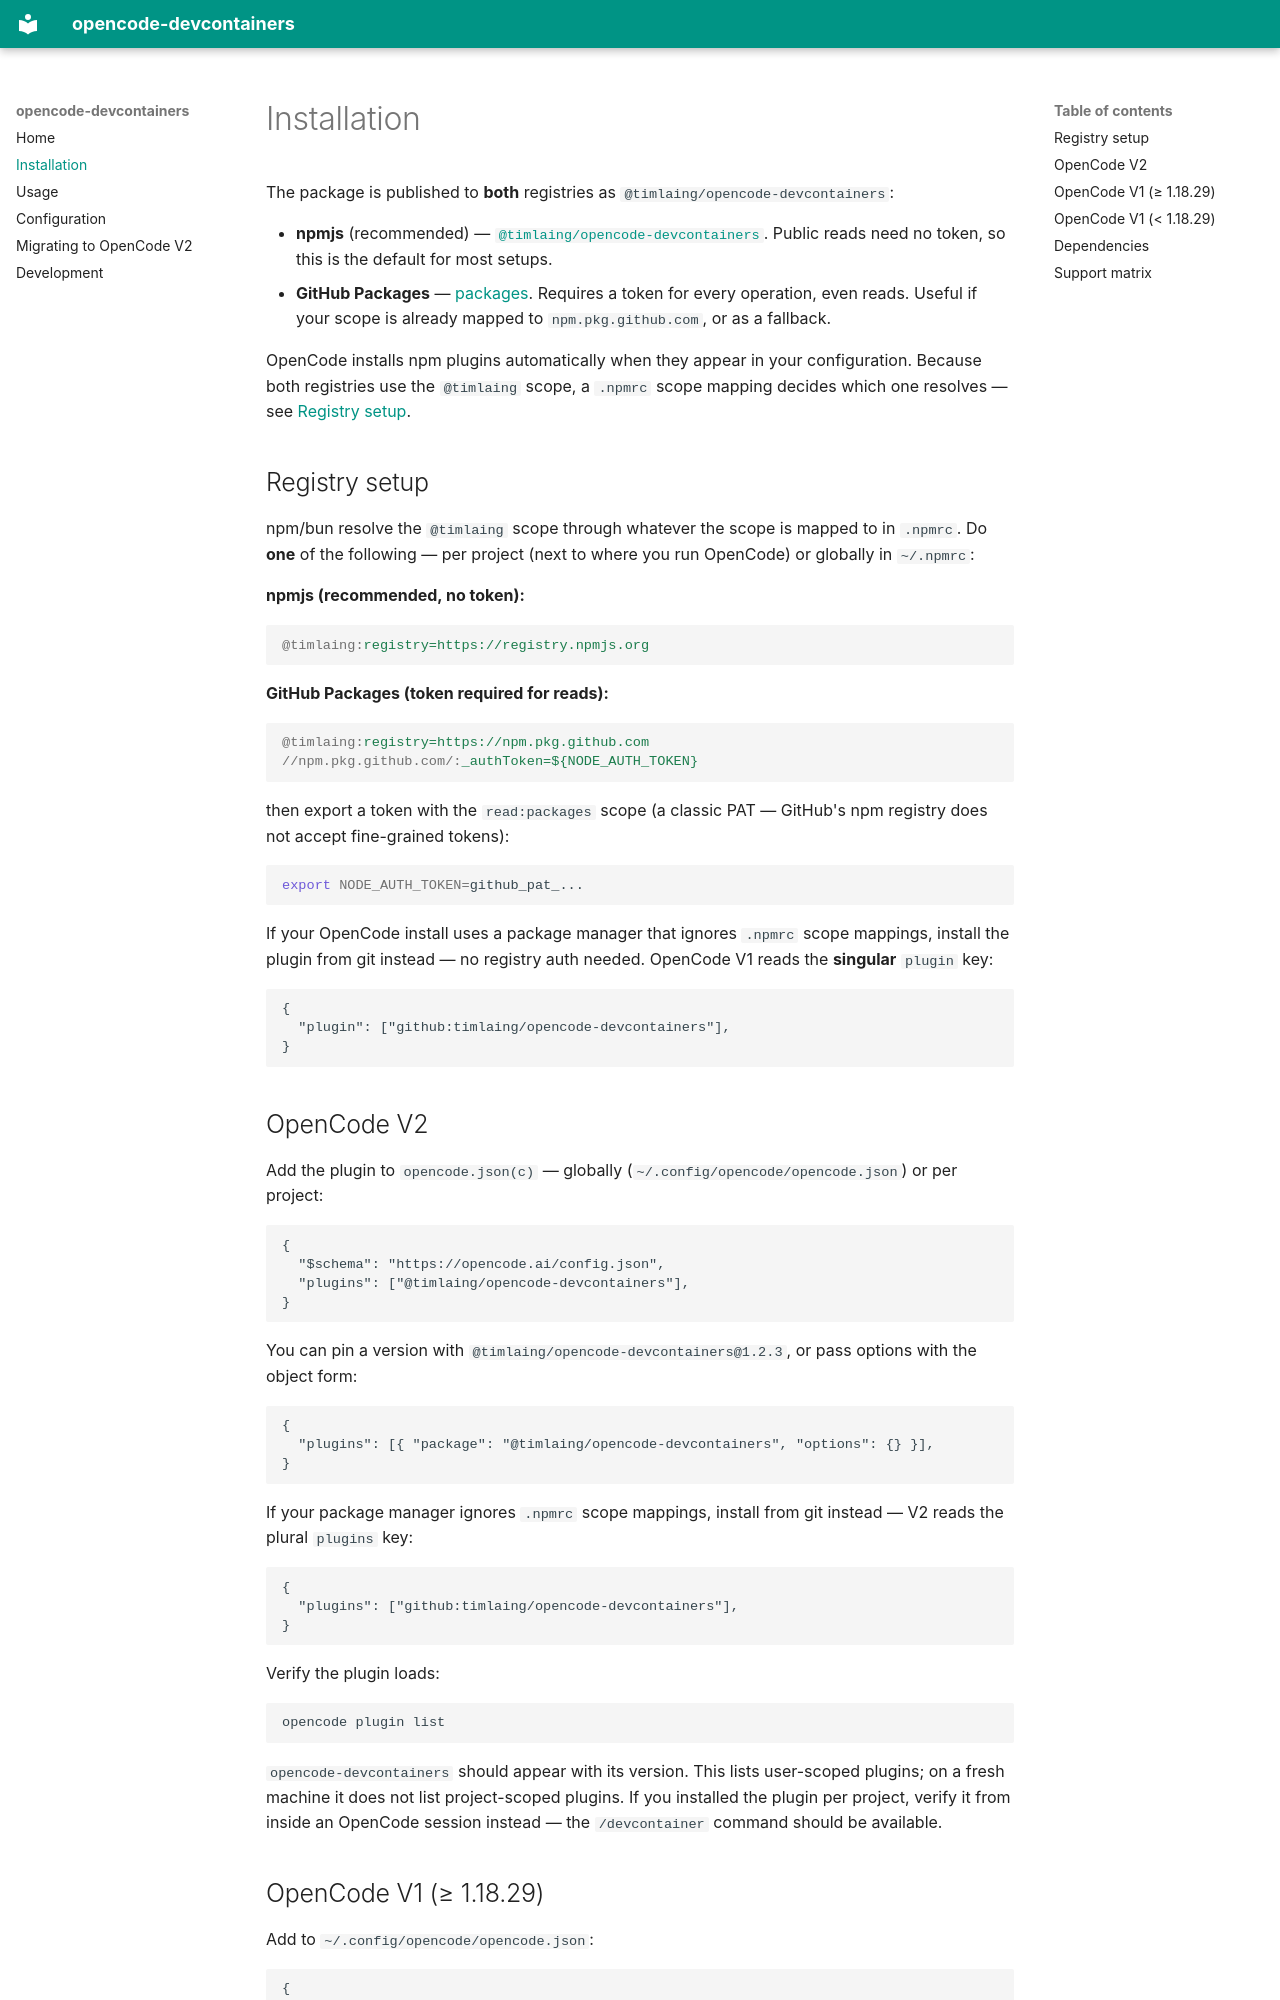

repository: timlaing/opencode-devcontainers · page: installation/index.html · generator: mkdocs

# Installation

The package is published to **both** registries as
`@timlaing/opencode-devcontainers`:

- **npmjs** (recommended) —
  [`@timlaing/opencode-devcontainers`](https://www.npmjs.com/package/@timlaing/opencode-devcontainers).
  Public reads need no token, so this is the default for most setups.
- **GitHub Packages** —
  [packages](https://github.com/timlaing/opencode-devcontainers/packages).
  Requires a token for every operation, even reads. Useful if your scope is
  already mapped to `npm.pkg.github.com`, or as a fallback.

OpenCode installs npm plugins automatically when they appear in your
configuration. Because both registries use the `@timlaing` scope, a
`.npmrc` scope mapping decides which one resolves — see
[Registry setup](#registry-setup).

## Registry setup

npm/bun resolve the `@timlaing` scope through whatever the scope is mapped
to in `.npmrc`. Do **one** of the following — per project (next to where you
run OpenCode) or globally in `~/.npmrc`:

**npmjs (recommended, no token):**

```ini
@timlaing:registry=https://registry.npmjs.org
```

**GitHub Packages (token required for reads):**

```ini
@timlaing:registry=https://npm.pkg.github.com
//npm.pkg.github.com/:_authToken=${NODE_AUTH_TOKEN}
```

then export a token with the `read:packages` scope (a classic PAT —
GitHub's npm registry does not accept fine-grained tokens):

```sh
export NODE_AUTH_TOKEN=github_pat_...
```

If your OpenCode install uses a package manager that ignores `.npmrc`
scope mappings, install the plugin from git instead — no registry auth
needed. OpenCode V1 reads the **singular** `plugin` key:

```jsonc
{
  "plugin": ["github:timlaing/opencode-devcontainers"],
}
```

## OpenCode V2

Add the plugin to `opencode.json(c)` — globally
(`~/.config/opencode/opencode.json`) or per project:

```jsonc
{
  "$schema": "https://opencode.ai/config.json",
  "plugins": ["@timlaing/opencode-devcontainers"],
}
```

You can pin a version with `@timlaing/opencode-devcontainers@1.2.3`, or pass
options with the object form:

```jsonc
{
  "plugins": [{ "package": "@timlaing/opencode-devcontainers", "options": {} }],
}
```

If your package manager ignores `.npmrc` scope mappings, install from git
instead — V2 reads the plural `plugins` key:

```jsonc
{
  "plugins": ["github:timlaing/opencode-devcontainers"],
}
```

Verify the plugin loads:

```sh
opencode plugin list
```

`opencode-devcontainers` should appear with its version. This lists
user-scoped plugins; on a fresh machine it does not list project-scoped
plugins. If you installed the plugin per project, verify it from inside an
OpenCode session instead — the `/devcontainer` command should be available.
